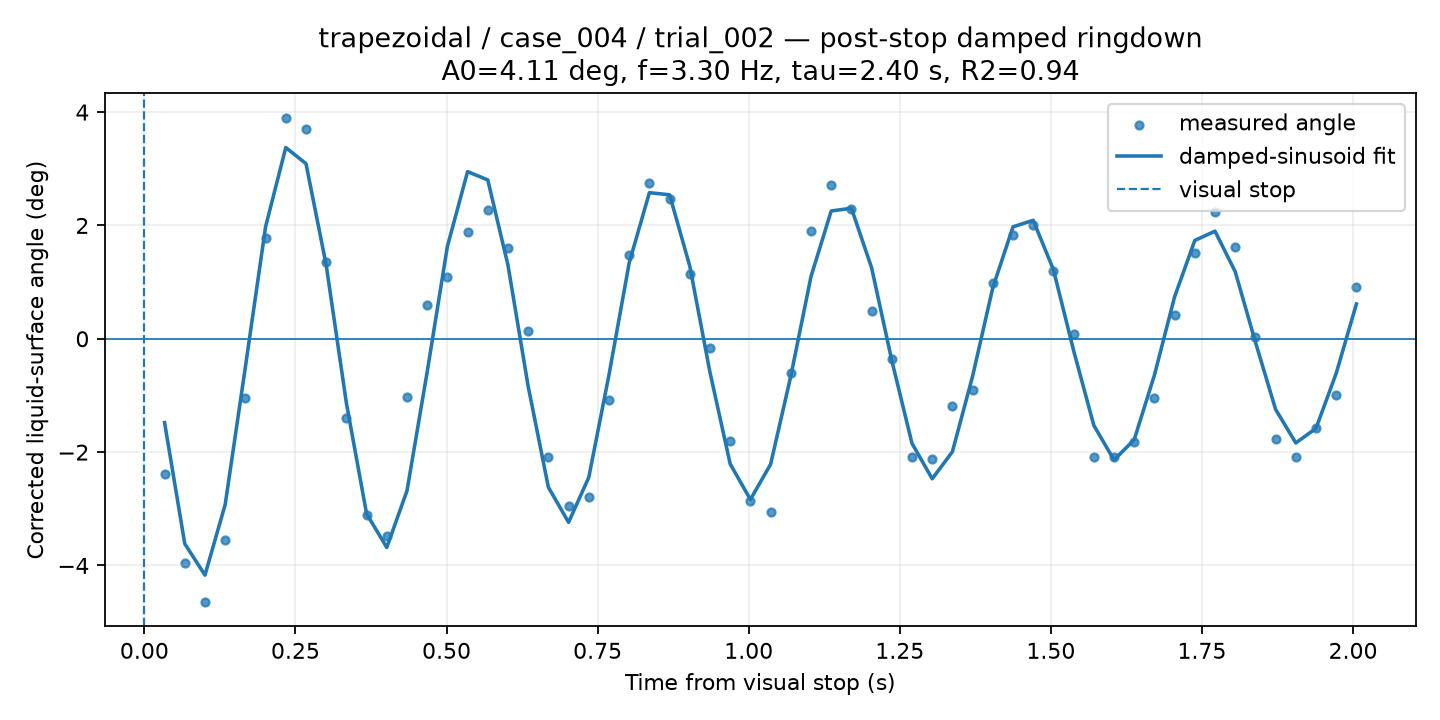

Source data for this figure (header and first rows):
time_from_visual_stop_s, surface_angle_corrected_deg, fit_used, quality, ringdown_fit_angle_deg
0.03343, -2.392, 1, GOOD, -1.479
0.06685, -3.955, 1, GOOD, -3.618
0.1003, -4.648, 1, GOOD, -4.17
0.1337, -3.546, 1, GOOD, -2.926
0.1671, -1.038, 1, GOOD, -0.4987
0.2006, 1.776, 1, GOOD, 1.977
0.234, 3.903, 1, GOOD, 3.375
0.2674, 3.707, 1, GOOD, 3.091
0.3008, 1.346, 1, GOOD, 1.302
0.3343, -1.389, 1, GOOD, -1.133
0.3677, -3.113, 1, GOOD, -3.088
0.4011, -3.474, 1, GOOD, -3.683
0.4345, -1.02, 1, GOOD, -2.683
0.468, 0.5932, 1, GOOD, -0.5849
0.5014, 1.082, 1, GOOD, 1.629
0.5348, 1.884, 1, GOOD, 2.949
0.5682, 2.276, 1, GOOD, 2.803
0.6017, 1.604, 1, GOOD, 1.298
0.6351, 0.1396, 1, GOOD, -0.8403
0.6685, -2.083, 1, GOOD, -2.62
0.7019, -2.956, 1, GOOD, -3.239
0.7354, -2.792, 1, GOOD, -2.445
0.7688, -1.087, 1, GOOD, -0.6366
0.8022, 1.476, 1, GOOD, 1.338
0.8357, 2.751, 1, GOOD, 2.578
0.8691, 2.474, 1, GOOD, 2.541
0.9025, 1.134, 1, GOOD, 1.281
0.9359, -0.1559, 1, GOOD, -0.5927
0.9694, -1.811, 1, GOOD, -2.209
1.003, -2.856, 1, GOOD, -2.836
1.036, -3.053, 1, GOOD, -2.215
1.07, -0.602, 1, GOOD, -0.6601
1.103, 1.894, 1, GOOD, 1.098
1.136, 2.707, 1, GOOD, 2.255
1.17, 2.295, 1, GOOD, 2.304
1.203, 0.4909, 1, GOOD, 1.254
1.237, -0.3639, 1, GOOD, -0.3836
1.27, -2.083, 1, GOOD, -1.846
1.304, -2.12, 1, GOOD, -2.47
1.337, -1.193, 1, GOOD, -1.994
1.37, -0.9018, 1, GOOD, -0.6606
1.404, 0.9801, 1, GOOD, 0.9006
1.437, 1.826, 1, GOOD, 1.975
1.471, 2.009, 1, GOOD, 2.09
1.504, 1.199, 1, GOOD, 1.221
1.538, 0.08816, 1, GOOD, -0.207
1.571, -2.083, 1, GOOD, -1.527
1.604, -2.083, 1, GOOD, -2.139
1.638, -1.82, 1, GOOD, -1.782
1.671, -1.038, 1, GOOD, -0.6425
1.705, 0.4262, 1, GOOD, 0.7411
1.738, 1.516, 1, GOOD, 1.735
1.772, 2.236, 1, GOOD, 1.899
1.805, 1.612, 1, GOOD, 1.185
1.838, 0.03917, 1, GOOD, -0.05789
1.872, -1.774, 1, GOOD, -1.246
1.905, -2.083, 1, GOOD, -1.838
1.939, -1.583, 1, GOOD, -1.58
1.972, -0.9926, 1, GOOD, -0.6095
2.006, 0.9186, 1, GOOD, 0.6141
